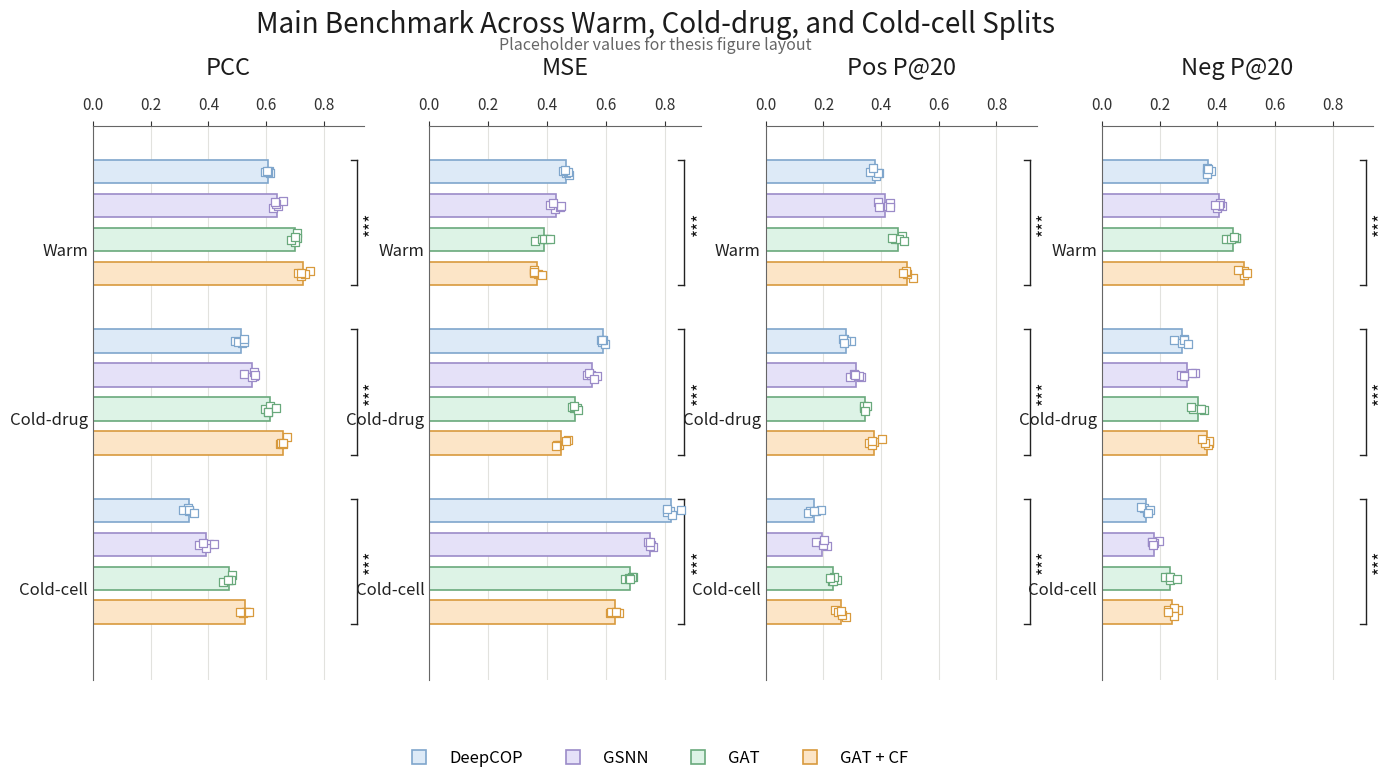

Write Python code to recreate this figure. (Note: this script raises an exception after producing the figure.)
from pathlib import Path

import matplotlib.pyplot as plt
import numpy as np
from matplotlib.lines import Line2D


out_dir = Path("/Users/liuxi/Desktop/RFA_GNN/liuthesis_my/figures")
png_path = out_dir / "benchmark_main_placeholder.png"
pdf_path = out_dir / "benchmark_main_placeholder.pdf"

metrics = ["PCC", "MSE", "Pos P@20", "Neg P@20"]
splits = ["Warm", "Cold-drug", "Cold-cell"]
models = ["DeepCOP", "GSNN", "GAT", "GAT + CF"]

means = {
    "PCC": {
        "Warm": [0.61, 0.64, 0.70, 0.74],
        "Cold-drug": [0.52, 0.56, 0.62, 0.66],
        "Cold-cell": [0.33, 0.39, 0.47, 0.52],
    },
    "MSE": {
        "Warm": [0.47, 0.43, 0.39, 0.36],
        "Cold-drug": [0.59, 0.55, 0.49, 0.46],
        "Cold-cell": [0.82, 0.75, 0.68, 0.63],
    },
    "Pos P@20": {
        "Warm": [0.39, 0.42, 0.46, 0.49],
        "Cold-drug": [0.28, 0.31, 0.35, 0.38],
        "Cold-cell": [0.17, 0.20, 0.24, 0.26],
    },
    "Neg P@20": {
        "Warm": [0.37, 0.40, 0.45, 0.48],
        "Cold-drug": [0.27, 0.30, 0.34, 0.37],
        "Cold-cell": [0.16, 0.19, 0.23, 0.25],
    },
}

palette = {
    "DeepCOP": {"face": "#DDEAF7", "edge": "#7FA6CC"},
    "GSNN": {"face": "#E5E1F8", "edge": "#9B8BC8"},
    "GAT": {"face": "#DDF3E6", "edge": "#69A97C"},
    "GAT + CF": {"face": "#FCE5C7", "edge": "#D89A3D"},
}

rng = np.random.default_rng(7)
replicates = {}
for metric in metrics:
    replicates[metric] = {}
    for split in splits:
        replicates[metric][split] = {}
        for model, mean in zip(models, means[metric][split]):
            if metric == "MSE":
                vals = mean + rng.normal(0, 0.015, size=5)
                vals = np.clip(vals, 0.05, None)
            else:
                vals = mean + rng.normal(0, 0.015, size=5)
                vals = np.clip(vals, 0.05, 0.90)
            replicates[metric][split][model] = vals

fig, axes = plt.subplots(1, 4, figsize=(14.8, 7.8))
fig.patch.set_facecolor("#FFFFFF")

for ax in axes:
    ax.set_facecolor("#FFFFFF")

group_gap = 1.3
bar_h = 0.18
inner_gap = 0.08
group_height = len(models) * (bar_h + inner_gap) + 0.18
group_starts = [i * group_gap for i in range(len(splits))]
split_centers = [start + group_height / 2 - 0.02 for start in group_starts]
model_offsets = np.arange(len(models)) * (bar_h + inner_gap)

for ax, metric in zip(axes, metrics):
    is_error = metric == "MSE"
    for split_idx, split in enumerate(splits):
        start = group_starts[split_idx]
        for model_idx, model in enumerate(models):
            y = start + model_offsets[model_idx]
            vals = replicates[metric][split][model]
            mean = float(np.mean(vals))
            face = palette[model]["face"]
            edge = palette[model]["edge"]
            ax.barh(
                y,
                mean,
                height=bar_h,
                color=face,
                edgecolor=edge,
                linewidth=1.2,
                zorder=2,
            )
            jitter = rng.normal(0, 0.016, size=len(vals))
            ax.scatter(
                vals,
                np.full_like(vals, y) + jitter,
                s=26,
                marker="s",
                facecolors="#FFFFFF",
                edgecolors=edge,
                linewidths=0.9,
                zorder=3,
            )

        top_y = start + model_offsets[-1] + bar_h / 2
        bottom_y = start - bar_h / 2
        x_bracket = 0.915 if not is_error else 0.865
        ax.plot([x_bracket, x_bracket], [bottom_y, top_y], color="#222222", lw=1.0, clip_on=False)
        ax.plot([x_bracket - 0.02, x_bracket], [bottom_y, bottom_y], color="#222222", lw=1.0, clip_on=False)
        ax.plot([x_bracket - 0.02, x_bracket], [top_y, top_y], color="#222222", lw=1.0, clip_on=False)
        ax.text(
            x_bracket + 0.018,
            (bottom_y + top_y) / 2,
            "***",
            va="center",
            ha="left",
            rotation=90,
            fontsize=12.5,
            color="#111111",
        )

    ax.set_title(metric, fontsize=17, pad=16, color="#1C1C1C")
    ax.set_ylim(group_starts[-1] + group_height + 0.08, -0.35)
    ax.set_yticks(split_centers)
    ax.set_yticklabels(splits, fontsize=12, color="#222222")
    ax.xaxis.tick_top()
    ax.tick_params(axis="x", labelsize=11, colors="#333333", pad=6)
    ax.tick_params(axis="y", length=0)
    ax.grid(axis="x", color="#D9D9D3", linestyle="-", linewidth=0.8, alpha=0.75, zorder=1)
    ax.spines["right"].set_visible(False)
    ax.spines["bottom"].set_visible(False)
    ax.spines["top"].set_color("#666666")
    ax.spines["left"].set_color("#666666")
    if is_error:
        ax.set_xlim(0, 0.92)
        ax.set_xticks(np.arange(0, 0.91, 0.2))
    else:
        ax.set_xlim(0, 0.94)
        ax.set_xticks(np.arange(0, 0.91, 0.2))

handles = [
    Line2D(
        [0],
        [0],
        marker="s",
        color="none",
        markerfacecolor=palette[m]["face"],
        markeredgecolor=palette[m]["edge"],
        markeredgewidth=1.2,
        markersize=10,
        label=m,
    )
    for m in models
]

fig.legend(
    handles=handles,
    labels=models,
    loc="lower center",
    ncol=4,
    frameon=False,
    bbox_to_anchor=(0.5, -0.01),
    fontsize=12,
)

fig.suptitle(
    "Main Benchmark Across Warm, Cold-drug, and Cold-cell Splits",
    fontsize=20,
    y=0.98,
    color="#1C1C1C",
)

fig.text(
    0.5,
    0.935,
    "Placeholder values for thesis figure layout",
    ha="center",
    va="center",
    fontsize=11.5,
    color="#666666",
)

plt.subplots_adjust(left=0.12, right=0.985, top=0.83, bottom=0.12, wspace=0.24)
fig.savefig(png_path, dpi=300, bbox_inches="tight", facecolor=fig.get_facecolor())
fig.savefig(pdf_path, bbox_inches="tight", facecolor=fig.get_facecolor())
print(png_path)
print(pdf_path)
